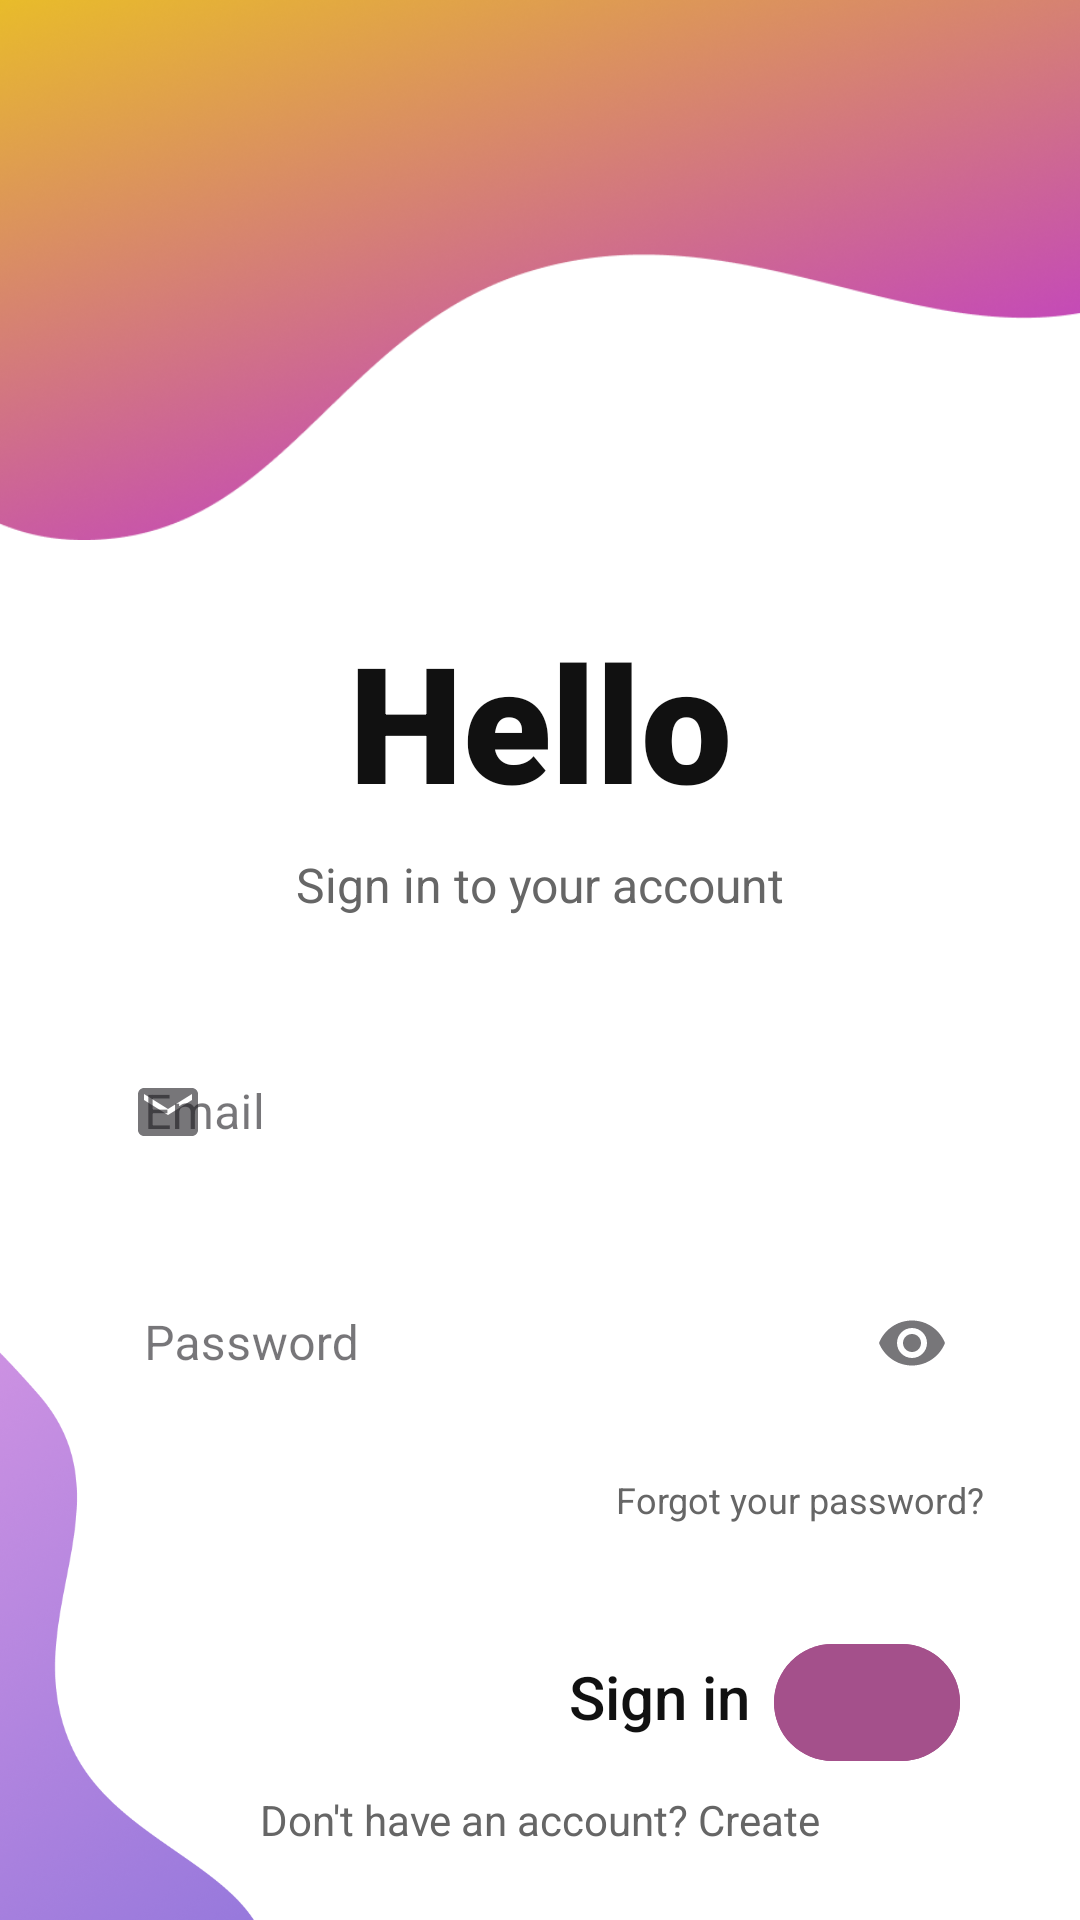

Reconstruct the res/layout file that produces this screen, plus the resources it refers to.
<!-- AndroidManifest.xml: application theme Theme.ChatProject -->
<!-- res/layout/login_account.xml -->
<?xml version="1.0" encoding="utf-8"?>
<androidx.constraintlayout.widget.ConstraintLayout xmlns:android="http://schemas.android.com/apk/res/android"
    xmlns:app="http://schemas.android.com/apk/res-auto"
    xmlns:tools="http://schemas.android.com/tools"
    android:id="@+id/main"
    android:layout_width="match_parent"
    android:layout_height="match_parent"
    android:background="@color/white"
    tools:context=".LoginActivity">

    
    <ImageView
        android:id="@+id/blob_top"
        android:layout_width="0dp"
        android:layout_height="0dp"
        android:background="@drawable/bg_header"
        android:contentDescription="top decorative wave"
        android:src="@drawable/blob_top"
        android:scaleType="centerCrop"
        app:layout_constraintDimensionRatio="2:1"
        app:layout_constraintEnd_toEndOf="parent"
        app:layout_constraintStart_toStartOf="parent"
        app:layout_constraintTop_toTopOf="parent" />

    
    <TextView
        android:id="@+id/titleHello"
        android:layout_width="wrap_content"
        android:layout_height="wrap_content"
        android:layout_marginTop="24dp"
        android:fontFamily="sans-serif-black"
        android:text="Hello"
        android:textColor="@color/text_black"
        android:textSize="54sp"
        app:layout_constraintEnd_toEndOf="parent"
        app:layout_constraintStart_toStartOf="parent"
        app:layout_constraintTop_toBottomOf="@id/blob_top" />

    
    <TextView
        android:id="@+id/tvSubtitle"
        android:layout_width="wrap_content"
        android:layout_height="wrap_content"
        android:layout_marginTop="8dp"
        android:fontFamily="sans-serif"
        android:text="Sign in to your account"
        android:textColor="@color/text_gray"
        android:textSize="16sp"
        app:layout_constraintEnd_toEndOf="parent"
        app:layout_constraintStart_toStartOf="parent"
        app:layout_constraintTop_toBottomOf="@id/titleHello" />

    
    <com.google.android.material.textfield.TextInputLayout
        android:id="@+id/tilUsername"
        style="@style/Widget.MaterialComponents.TextInputLayout.OutlinedBox"
        android:layout_width="0dp"
        android:layout_height="wrap_content"
        android:layout_marginStart="32dp"
        android:layout_marginTop="32dp"
        android:layout_marginEnd="32dp"
        android:hint="Email"
        app:boxCornerRadiusBottomEnd="20dp"
        app:boxCornerRadiusBottomStart="20dp"
        app:boxCornerRadiusTopEnd="20dp"
        app:boxCornerRadiusTopStart="20dp"
        app:boxStrokeWidth="0dp"
        app:boxStrokeWidthFocused="0dp"
        app:layout_constraintEnd_toEndOf="parent"
        app:layout_constraintStart_toStartOf="parent"
        app:layout_constraintTop_toBottomOf="@id/tvSubtitle"
        app:startIconDrawable="@drawable/ic_mail">

        <com.google.android.material.textfield.TextInputEditText
            android:id="@+id/etUsername"
            android:layout_width="match_parent"
            android:layout_height="wrap_content"
            android:background="@drawable/text_input_bg"
            android:inputType="textPersonName"
            android:textColorHighlight="#202020" />
    </com.google.android.material.textfield.TextInputLayout>

    
    <com.google.android.material.textfield.TextInputLayout
        android:id="@+id/tilPassword"
        style="@style/Widget.MaterialComponents.TextInputLayout.OutlinedBox"
        android:layout_width="0dp"
        android:layout_height="wrap_content"
        android:layout_marginTop="16dp"
        android:hint="Password"
        app:boxCornerRadiusBottomEnd="20dp"
        app:boxCornerRadiusBottomStart="20dp"
        app:boxCornerRadiusTopEnd="20dp"
        app:boxCornerRadiusTopStart="20dp"
        app:boxStrokeWidth="0dp"
        app:boxStrokeWidthFocused="0dp"
        app:endIconMode="password_toggle"
        app:layout_constraintEnd_toEndOf="@id/tilUsername"
        app:layout_constraintStart_toStartOf="@id/tilUsername"
        app:layout_constraintTop_toBottomOf="@id/tilUsername"
        app:startIconDrawable="@drawable/ic_lock">

        <com.google.android.material.textfield.TextInputEditText
            android:id="@+id/etPassword"
            android:layout_width="match_parent"
            android:layout_height="wrap_content"
            android:background="@drawable/text_input_bg"
            android:inputType="textPassword"
            android:textColorHighlight="#202020"/>
    </com.google.android.material.textfield.TextInputLayout>

    
    <TextView
        android:id="@+id/tvForgot"
        android:layout_width="wrap_content"
        android:layout_height="wrap_content"
        android:layout_marginTop="16dp"
        android:text="Forgot your password?"
        android:textColor="@color/text_gray"
        android:textSize="12sp"
        app:layout_constraintEnd_toEndOf="@id/tilPassword"
        app:layout_constraintTop_toBottomOf="@id/tilPassword" />

    

    

    

    

    <TextView
        android:id="@+id/tvSignIn"
        android:layout_width="wrap_content"
        android:layout_height="wrap_content"
        android:layout_marginEnd="8dp"
        android:layout_marginBottom="12dp"
        android:fontFamily="sans-serif-medium"
        android:text="Sign in"
        android:textColor="@color/text_black"
        android:textSize="20sp"
        app:layout_constraintBottom_toBottomOf="@id/btnSign"
        app:layout_constraintEnd_toStartOf="@id/btnSign" />

    <com.google.android.material.button.MaterialButton
        android:id="@+id/btnSign"
        android:layout_width="62dp"
        android:layout_height="47dp"
        android:layout_marginTop="36dp"
        android:layout_marginEnd="8dp"
        android:backgroundTint="@color/purple_button"
        app:cornerRadius="32dp"
        app:icon="@drawable/ic_arrow"
        app:iconGravity="textStart"
        app:iconPadding="0dp"
        app:layout_constraintEnd_toEndOf="@id/tvForgot"
        app:layout_constraintTop_toBottomOf="@id/tvForgot" />

    <ImageView
        android:id="@+id/blob_bottom"
        android:layout_width="90dp"
        android:layout_height="261dp"
        android:layout_marginBottom="-40dp"
        android:contentDescription="bottom decorative wave"
        android:rotation="0"
        android:src="@drawable/blob_bottom"
        app:layout_constraintBottom_toBottomOf="parent"
        app:layout_constraintDimensionRatio="1:2"
        app:layout_constraintStart_toStartOf="parent" />

    <TextView
        android:id="@+id/tvSignup"
        android:layout_width="wrap_content"
        android:layout_height="wrap_content"
        android:layout_marginBottom="24dp"
        android:text="Don't have an account? Create"
        android:textColor="@color/text_gray"
        android:textSize="14sp"
        app:layout_constraintBottom_toBottomOf="parent"
        app:layout_constraintEnd_toEndOf="parent"
        app:layout_constraintStart_toStartOf="parent" />

</androidx.constraintlayout.widget.ConstraintLayout>
<!-- resources referenced by this layout -->
<resources>
  <color name="purple_button">#A4508B</color>
  <color name="text_black">#111111</color>
  <color name="text_gray">#666666</color>
  <color name="white">#FFFFFF</color>
  <!-- drawable bg_header (drawable) -->
  <?xml version="1.0" encoding="utf-8"?>
  <shape xmlns:android="http://schemas.android.com/apk/res/android" android:shape="rectangle">
      <solid android:color="@color/white"/>
      <corners android:topLeftRadius="28dp" android:topRightRadius="28dp"/>
      <padding android:left="0dp" android:top="0dp" android:right="0dp" android:bottom="0dp"/>
      <size android:height="200dp" />
  
      
  </shape>
  <!-- drawable blob_bottom: png bitmap (drawable, 172409 bytes) -->
  <!-- drawable blob_top: png bitmap (drawable, 410246 bytes) -->
  <!-- drawable ic_mail (drawable) -->
  <vector xmlns:android="http://schemas.android.com/apk/res/android"
      android:width="24dp"
      android:height="24dp"
      android:viewportWidth="24"
      android:viewportHeight="24">
      <path
          android:fillColor="@android:color/darker_gray"
          android:pathData="M20,4L4,4c-1.1,0 -1.99,0.9 -1.99,2L2,18c0,1.1 0.9,2 2,2h16c1.1,0 2,-0.9 2,-2L22,6c0,-1.1 -0.9,-2 -2,-2zM20,8l-8,5 -8,-5L4,6l8,5 8,-5L20,8z"/>
  </vector>
  <!-- drawable text_input_bg (drawable) -->
  <?xml version="1.0" encoding="utf-8"?>
  <shape xmlns:android="http://schemas.android.com/apk/res/android" android:shape="rectangle">
      <solid android:color="@color/white"/>
      <corners android:radius="24dp"/>
      <stroke android:width="0dp" android:color="@android:color/transparent"/>
      <padding android:left="12dp" android:top="12dp" android:right="12dp" android:bottom="12dp"/>
  </shape>
  <style name="Theme.ChatProject" parent="Base.Theme.ChatProject" />
  <style name="Base.Theme.ChatProject" parent="Theme.Material3.Light.NoActionBar">
  
          
          <item name="colorPrimary">@color/purple_700</item>
          <item name="colorSecondary">@color/purple_500</item>
          <item name="colorOnPrimary">@color/white</item>
          <item name="android:statusBarColor">@android:color/transparent</item>
          <item name="android:navigationBarColor">@android:color/white</item>
          <item name="android:windowFullscreen">true</item>
          <item name="android:windowTranslucentStatus">true</item>
  
  
  
          
          <item name="materialThemeOverlay">@style/ThemeOverlay.Material3.MaterialAlertDialog</item>
  
          
          <item name="windowActionBar">false</item>
          <item name="android:windowNoTitle">true</item>
  
  
  
      </style>
  <color name="purple_700">#8a2be2</color>
  <color name="purple_500">#b168f3</color>
</resources>
